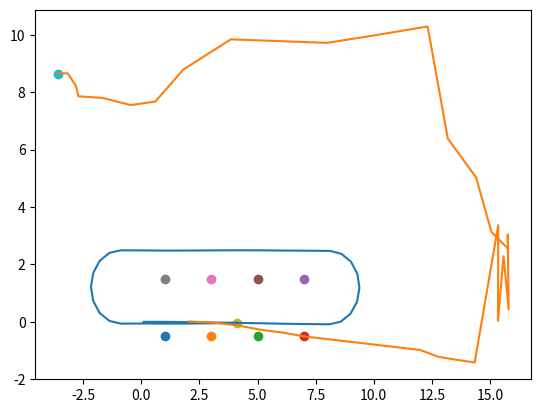

Write the Python code that produced this figure.
## Projet BLOC 3
import matplotlib.pyplot as plt
import numpy as np
import math


## Definir les amers
def amers(Nb_amer : int, x0 : float, y0 : float, incertitude_amer : float) :
    x = x0
    y = y0
    m = np.ndarray((Nb_amer, 2))
    
    xa = np.ndarray(Nb_amer)
    ya = np.ndarray(Nb_amer)
    if (Nb_amer % 2 == 0) :
        for i in range(int(Nb_amer / 2 )) :
            m[i] = [x, y]
            x = x + 2
        i = i + 1
        x = x - 2
        y = y + 2
        while i < Nb_amer :
            m[i] = [x, y]
            x = x - 2
            i = i + 1
    else :
        for i in range(int(Nb_amer / 2)) :
            m[i] = [x, y]
            x = x + 2
        i = i + 1
        y = y + 1
        m[i] = [x, y]
        
        i = i + 1
        x = x - 2
        y = y + 1
        while (i < Nb_amer) :
            m[i] = [x, y]
            x = x - 2
            i = i + 1
        
    xa = m[:,0]
    ya = m[:,1]

    pos_a = np.concatenate(m)

    pos_a = pos_a + (np.linalg.cholesky(incertitude_amer))@(np.random.normal(size=(16)))
    
    return pos_a


#definir le robot
def deplacement_robot(r : float, u : float, w : float):
    if(u[0,1] == 0):
        r[0,0] = r[0,0] + (u[0,0]) * math.cos(r[0,2])
        r[0,1] = r[0,1] + (u[0,0]) * math.sin(r[0,2])
        r[0,2] = r[0,2] + u[0,1]
    else:   
        r[0,0] = r[0,0] + (u[0,0]/u[0,1]) * (math.sin(r[0,2]+u[0,1]) - math.sin(r[0,2])) 
        r[0,1] = r[0,1] + (u[0,0]/u[0,1]) * (math.cos(r[0,2]) - math.cos(r[0,2]+u[0,1]))
        r[0,2] = r[0,2] + u[0,1]
    r[0,0] = r[0,0] + w[0]
    r[0,1] = r[0,1] + w[1]
    r[0,2] = r[0,2] + w[2]
    return (r)

#affichage
def affichage(pos_a:float, r:float, T:int, r_maj_tab:float):
    # Affichage de la map
    i = 0
    while(i < int(pos_a.shape[0])):
        plt.scatter(pos_a[i], pos_a[i+1])
        i = i + 2
    
    # Affichage de la trajectoire du robot dans la map
    plt.plot(r[:, 0], r[:, 1])
    # Affichage du robot dans son dernier etat
    plt.scatter(r[T, 0], r[T, 1])                     #remplacer t par le dernier indice du vecteur Temps
    # Affichage des états robot
    plt.plot(r_maj_tab[:, 0], r_maj_tab[:, 1])
    # Affichage du robot dans son dernier etat predit
    plt.scatter(r_maj_tab[T, 0], r_maj_tab[T, 1])
    
    plt.show()

#Generation des observations
def generation_mesure(z1:float, r1:float, pos_a:float, v:float):
    for e in range(Nb_amer):
        z1[0, e*2] = math.sqrt((pos_a[2*e]-r1[0,0])**2 + (pos_a[2*e+1]-r1[0,1])**2) + v[e]
        z1[0, 2*e+1] = (math.atan2(pos_a[2*e+1]-r1[0,1], pos_a[2*e]-r1[0,0]) + v[e+1] - r1[0,2]) %(np.pi*2)

        if (z1[0,e*2] > 4 or abs(z1[0,e*2+1])>np.pi/2):
            z1[0, e * 2] = np.nan
            z1[0, e * 2 + 1] = np.nan
    print("z1 : ", z1)
    print("z1.shape : ", z1.shape)
    return z1


#Creation de la matrice F
def F_san(r_pred : float , u : float):
    F_sa = np.zeros((19,19))
    if(u[0,1] == 0):
        F_sa[0,0] = 1
        F_sa[0,2] = -u[0,0] * math.sin(r_pred[0,2])
        F_sa[1,1] = 1
        F_sa[1,2] = u[0,0] * math.cos(r_pred[0,2])
        F_sa[2,2] = 1
    else:
        F_sa[0,0] = 1
        F_sa[0,2] = (u[0,0]/u[0,1]) * ( math.cos(r_pred[0,2]+u[0,1]) - math.cos(r_pred[0,2]) )
        F_sa[1,1] = 1
        F_sa[1,2] = (u[0,0]/u[0,1]) * ( math.sin(r_pred[0,2]+u[0,1]) - math.sin(r_pred[0,2]) )
        F_sa[2,2] = 1
    return F_sa


## Initialisation
x_r = 0.1
y_r = 0
theta_r = 0
t = 0
r = np.array([[x_r, y_r, theta_r]])
r1 = np.array([[x_r, y_r, theta_r]])
u = np.array([[1, 0]])
Nb_amer = 8
i = 0

Qw = np.diag([0.00001, 0.00001, 0.00001])
w = np.transpose((np.linalg.cholesky(Qw))@(np.random.normal(size=(3,39))))
Rv = np.diag(0.0001*np.ones(2*Nb_amer))
v = np.transpose((np.linalg.cholesky(Rv))@(np.random.normal(size=(2*Nb_amer,39))))              
incertitude_amer = np.diag(0.000001*np.ones(2*Nb_amer))

pos_a = amers(Nb_amer, 1, -0.5, incertitude_amer)    # 8 amers, position du premier a (1,1)

Qw_plus = np.zeros((3,16))
incertitude_amer_plus = np.zeros((16,3))
Qw_plus = np.concatenate((Qw,Qw_plus), axis = 1)
incertitude_amer_plus = np.concatenate((incertitude_amer_plus,incertitude_amer), axis = 1)
Qw_real = np.concatenate((Qw_plus,incertitude_amer_plus), axis = 0)

z = np.array([np.ones(2*Nb_amer)])
z = generation_mesure(z, r1, pos_a, v[i])
z1 = np.array([np.ones(2*Nb_amer)])


#Nb_amer pair
if Nb_amer % 2 == 0:
    
    dist = r[0,0] - pos_a[Nb_amer-2]     # x_robot - x_amer_(4)
    
    #Aller en x
    while(dist<0):
        u1 = np.array([[1, 0]])
        r1 = deplacement_robot(r1,u1,w[i])
        r = np.concatenate((r, r1), axis = 0)
        u = np.concatenate((u, u1), axis=0)
        z1 = generation_mesure(z1, r1, pos_a, v[i])
        z = np.concatenate((z, z1), axis=0)
        
        dist = r[i,0] - pos_a[Nb_amer-2]
        i += 1

    #Rotation
    while(r[i,2] < np.pi*0.95):
        u1 = np.array([[0.5 , np.pi/8]])
        r1 = deplacement_robot(r1,u1,w[i])
        r = np.concatenate((r, r1), axis = 0)
        u = np.concatenate((u, u1), axis=0)
        z1 = generation_mesure(z1, r1, pos_a, v[i])
        z = np.concatenate((z, z1), axis=0)

        dist_y = r[i,1] - pos_a[Nb_amer+1]
        i += 1
    
    #Retour en x
    dist = r[i,0] - pos_a[0]
    while(dist>0):
        u1 = np.array([[1 , 0]])
        r1 = deplacement_robot(r1,u1,w[i])
        r = np.concatenate((r, r1), axis = 0)
        u = np.concatenate((u, u1), axis = 0)
        z1 = generation_mesure(z1, r1, pos_a, v[i])
        z = np.concatenate((z, z1), axis=0)

        dist = r[i,0] - pos_a[0]
        i += 1

    # Rotation
    while(r[i,2] < np.pi*2*0.95):
        u1 = np.array([[0.5, np.pi / 8]])
        r1 = deplacement_robot(r1, u1, w[i])
        r = np.concatenate((r, r1), axis=0)
        u = np.concatenate((u, u1), axis=0)
        z1 = generation_mesure(z1, r1, pos_a, v[i])
        z = np.concatenate((z, z1), axis=0)

        i += 1

    #Aller 2 en x 
    dist = r[i, 0] - pos_a[2]
    while(dist<0 or i<38):
        u1 = np.array([[1, 0]])
        r1 = deplacement_robot(r1, u1, w[i])
        r = np.concatenate((r, r1), axis=0)
        u = np.concatenate((u, u1), axis=0)
        z1 = generation_mesure(z1, r1, pos_a, v[i])
        z = np.concatenate((z, z1), axis=0)
        
        dist = r[i, 0] - pos_a[2]
        i += 1
    #print("r apres x aller 2 : ", r)
    print("r.shape : ", r.shape)
    
    T = i           #Temps
    N = i + 1       #N iterations

#Création du vecteur d'etat
X = np.array([np.concatenate((r[0], pos_a), axis=0)])
i = 1
while(i<=T):
    inter = np.array([np.concatenate((r[i], pos_a), axis=0)])
    X = np.concatenate((X, inter), axis=0)
    i += 1

print("X.shape : ", X.shape)
print("z.shape : ", z.shape)
print("z : ", z)
print("w.shape : ", w.shape)
print("v.shape : ", v.shape)


#Initialisation

x_pred = np.zeros((1,19))
P_pred = np.zeros((19,19))
x_maj = np.zeros((1,19))
P_maj = np.zeros((19,19))
K = np.zeros((19,16))
r_pred = np.zeros((1,3))
r_maj = np.zeros((1,3))
F = np.identity(19)

r_maj_tab = np.zeros((1,3))
P_maj_tab = np.zeros((19,19))


print("r_pred : ", r_pred.shape)
print("pos_a : ", pos_a.shape)
print("w.shape : ", w.shape)
print("u.shape : ", u.shape)



for i in range (N):
    print("\nInstant n°",i)

    # Recup obs sans nan ex:z_use
    amers_visibles = []
    for j in range(Nb_amer):
        if(np.isnan(z[i][2*j]) == False):
            amers_visibles = amers_visibles + [j]
    print("amers_visibles : ", amers_visibles)

    #r_pred = deplacement_robot(r_maj, u[[0]], w[i]) - w[[i]]
    if (u[0, 1] == 0):
        r_pred[0, 0] = r_maj[0, 0] + (u[0, 0]) * math.cos(r_maj[0, 2])
        r_pred[0, 1] = r_maj[0, 1] + (u[0, 0]) * math.sin(r_maj[0, 2])
        r_pred[0, 2] = r_maj[0, 2] + u[0, 1]
    else:
        r_pred[0, 0] = r_maj[0, 0] + (u[0, 0] / u[0, 1]) * (math.sin(r_maj[0, 2] + u[0, 1]) - math.sin(r_maj[0, 2]))
        r_pred[0, 1] = r_maj[0, 1] + (u[0, 0] / u[0, 1]) * (math.cos(r_maj[0, 2]) - math.cos(r_maj[0, 2] + u[0, 1]))
        r_pred[0, 2] = r_maj[0, 2] + u[0, 1]

    x_pred = np.concatenate((r_pred, [pos_a]), axis=1)
    #print ("x_pred : ", x_pred)

    F = F_san(r_pred, u)
    #print ("F : ", F)

    P_pred = F @ P_maj @ F.T + Qw_real
    #print ("P_pred[0] : ", P_pred[0])
    #print ("P_maj[0] : ", P_maj[0])


    z_visible = np.zeros((1, len(amers_visibles * 2)))
    z_pred = np.zeros((1, len(amers_visibles * 2)))
    H = np.zeros((len(amers_visibles*2), 19))
    Rv = np.zeros((len(amers_visibles * 2), len(amers_visibles * 2)))
    for o in range(len(amers_visibles)):
        Rv[2 * o][2 * o] = 0.01
        Rv[2 * o + 1][2 * o + 1] = np.pi/10

    for e in range(len(amers_visibles)):
        z_visible[0, e * 2] = z[i][2 * amers_visibles[e]]
        z_visible[0, 2 * e + 1] = z[i][2 * amers_visibles[e] + 1]
        z_pred[0, e * 2] = math.sqrt((r_pred[0, 0] - pos_a[amers_visibles[e]-1]) ** 2 + (r_pred[0, 1] - pos_a[amers_visibles[e]]) ** 2)
        z_pred[0, 2 * e + 1] = math.atan2(pos_a[amers_visibles[e]] - r_pred[0, 1], pos_a[amers_visibles[e]-1] - r_pred[0, 0]) - r_pred[0, 2]

        # H[2*e, 0] = (2 * r_pred[0, 0] - 2 * pos_a[2 * amers_visibles[e]]) / (2 * math.sqrt((r_pred[0, 0] - pos_a[2 * amers_visibles[e]]) ** 2 + (r_pred[0, 1] - pos_a[2 * amers_visibles[e] + 1]) ** 2))
        # H[2*e, 1] = (2 * r_pred[0, 1] - 2 * pos_a[2 * amers_visibles[e] + 1]) / (2 * math.sqrt((r_pred[0, 0] - pos_a[2 * amers_visibles[e]]) ** 2 + (r_pred[0, 1] - pos_a[2 * amers_visibles[e] + 1]) ** 2))
        # H[2*e, 3+2*amers_visibles[e]] = (-2 * r_pred[0, 0] + 2 * pos_a[2 * amers_visibles[e]]) / (2 * math.sqrt((r_pred[0, 0] - pos_a[2 * amers_visibles[e]]) ** 2 + (r_pred[0, 1] - pos_a[2 * amers_visibles[e] + 1]) ** 2))
        # H[2*e, 4+2*amers_visibles[e]] = (-2 * r_pred[0, 1] + 2 * pos_a[2 * amers_visibles[e] + 1]) / (2 * math.sqrt((r_pred[0, 0] - pos_a[2 * amers_visibles[e]]) ** 2 + (r_pred[0, 1] - pos_a[2 * amers_visibles[e] + 1]) ** 2))
        #
        # H[2*e+1, 0] = ((pos_a[2 * amers_visibles[e] + 1] - r_pred[0, 1]) / (pos_a[2 * amers_visibles[e]] - r_pred[0, 0]) ** 2) / (1 + (math.atan2(pos_a[2 * amers_visibles[e] + 1] - r_pred[0, 1], pos_a[2 * amers_visibles[e]] - r_pred[0, 0])) ** 2)
        # H[2*e+1, 1] = -(1 / (pos_a[2 * amers_visibles[e]] - r_pred[0, 0])) / (1 + (math.atan2(pos_a[2 * amers_visibles[e] + 1] - r_pred[0, 1], pos_a[2 * amers_visibles[e]] - r_pred[0, 0])) ** 2)
        # H[2*e+1, 2] = -1
        # H[2*e+1, 3+2*amers_visibles[e]] = (-(pos_a[2 * amers_visibles[e] + 1] - r_pred[0, 1]) / (pos_a[2 * amers_visibles[e]] - r_pred[0, 0]) ** 2) / (1 + (math.atan2(pos_a[2 * amers_visibles[e] + 1] - r_pred[0, 1], pos_a[2 * amers_visibles[e]] - r_pred[0, 0])) ** 2)
        # H[2*e+1, 4+2*amers_visibles[e]] = (1 / (pos_a[2 * amers_visibles[e]] - r_pred[0, 0])) / (1 + (math.atan2(pos_a[2 * amers_visibles[e] + 1] - r_pred[0, 1], pos_a[2 * amers_visibles[e]] - r_pred[0, 0])) ** 2)


        H[2*e, 0] = -2 * (pos_a[amers_visibles[e]] - r_pred[0,0]) * 1 / (2*math.sqrt((r_pred[0, 0] - pos_a[2 * amers_visibles[e]]) ** 2 + (r_pred[0, 1] - pos_a[2 * amers_visibles[e] + 1]) ** 2))
        H[2 * e, 1] = -2 * (pos_a[amers_visibles[e] + 1] - r_pred[0, 1]) / (2 * math.sqrt((r_pred[0, 0] - pos_a[2 * amers_visibles[e]]) ** 2 + (r_pred[0, 1] - pos_a[2 * amers_visibles[e] + 1]) ** 2))
        H[2 * e, 3 + 2 * amers_visibles[e]] = 2 * (pos_a[amers_visibles[e]] - r_pred[0, 0]) / (2 * math.sqrt((r_pred[0, 0] - pos_a[2 * amers_visibles[e]]) ** 2 + (r_pred[0, 1] - pos_a[2 * amers_visibles[e] + 1]) ** 2))
        H[2 * e, 4 + 2 * amers_visibles[e]] = 2 * (pos_a[amers_visibles[e] + 1] - r_pred[0, 1]) / (2 * math.sqrt((r_pred[0, 0] - pos_a[2 * amers_visibles[e]]) ** 2 + (r_pred[0, 1] - pos_a[2 * amers_visibles[e] + 1]) ** 2))
        #
        H[2 * e + 1, 0] = (pos_a[amers_visibles[e] + 1] - r_pred[0,2]) / ((pos_a[amers_visibles[e]] - r_pred[0,1]) **2 + (pos_a[amers_visibles[e] + 1] - r_pred[0,2]) **2)
        H[2 * e + 1, 1] = -(pos_a[amers_visibles[e]] - r_pred[0,1]) / ((pos_a[amers_visibles[e]] - r_pred[0,1]) **2 + (pos_a[amers_visibles[e] +1] - r_pred[0,2]) **2)
        H[2 * e + 1, 2] = -1
        H[2 * e + 1, 3 + 2 * amers_visibles[e]] = -(pos_a[amers_visibles[e] +1] - r_pred[0,2]) / ((pos_a[amers_visibles[e]] - r_pred[0,1]) **2 + (pos_a[amers_visibles[e] +1] - r_pred[0,2])**2)
        H[2*e+1, 4+2*amers_visibles[e]] = (pos_a[amers_visibles[e]] - r_pred[0,1]) / ((pos_a[amers_visibles[e]] - r_pred[0,1])**2 + (pos_a[amers_visibles[e] +1] - r_pred[0,2])**2)
    # print ("H[0] : ", H[0])
    print("z_pred : ", z_pred)
    print("z_visible : ", z_visible)
    print("r_pred : ", r_pred)

    S = Rv + H @ P_pred @ H.T
    # print ("S : ", S)

    K = P_pred @ H.T @ np.linalg.inv(S)
    #print("K.shape : ", K.shape)

    #x_maj = x_pred + K @ (z[i]-z_pred[0])
    #print ("K.shape : ", K.shape)
    #print ("z_visible[i]-z_pred[0] : ", z_visible[i]-z_pred[0])
    #print("z[i].shape : ", z[i].shape)
    x_maj = x_pred + K @ (z_visible[0] - z_pred[0])
    #print ("x_maj : ", x_maj)
    #print ("K @ (z[i]-z_pred[0]) : ", K @ (z[i]-z_pred[0]))
    

    r_maj[0] = x_maj[0,0:3]
    P_maj = P_pred - K @ H @ P_pred
    if(i==0):
        r_maj_tab = r_maj
        P_maj_tab = P_maj
    else:
        r_maj_tab = np.concatenate((r_maj_tab,r_maj), axis = 0)
        P_maj_tab = np.concatenate((P_maj_tab, P_maj), axis=0)


#print("K.shape : ", K.shape)
print("z.shape : ", z.shape)
print("z[i] : ", z[i])
print("u : ", u.shape)
#print("x_maj : ", x_maj)
print ("r_maj_tab.shape : ", r_maj_tab.shape)
#print ("r_maj_tab : ", r_maj_tab)

print("T : ", T)
print("N iterations : ", N)

affichage(pos_a, r, T, r_maj_tab)

